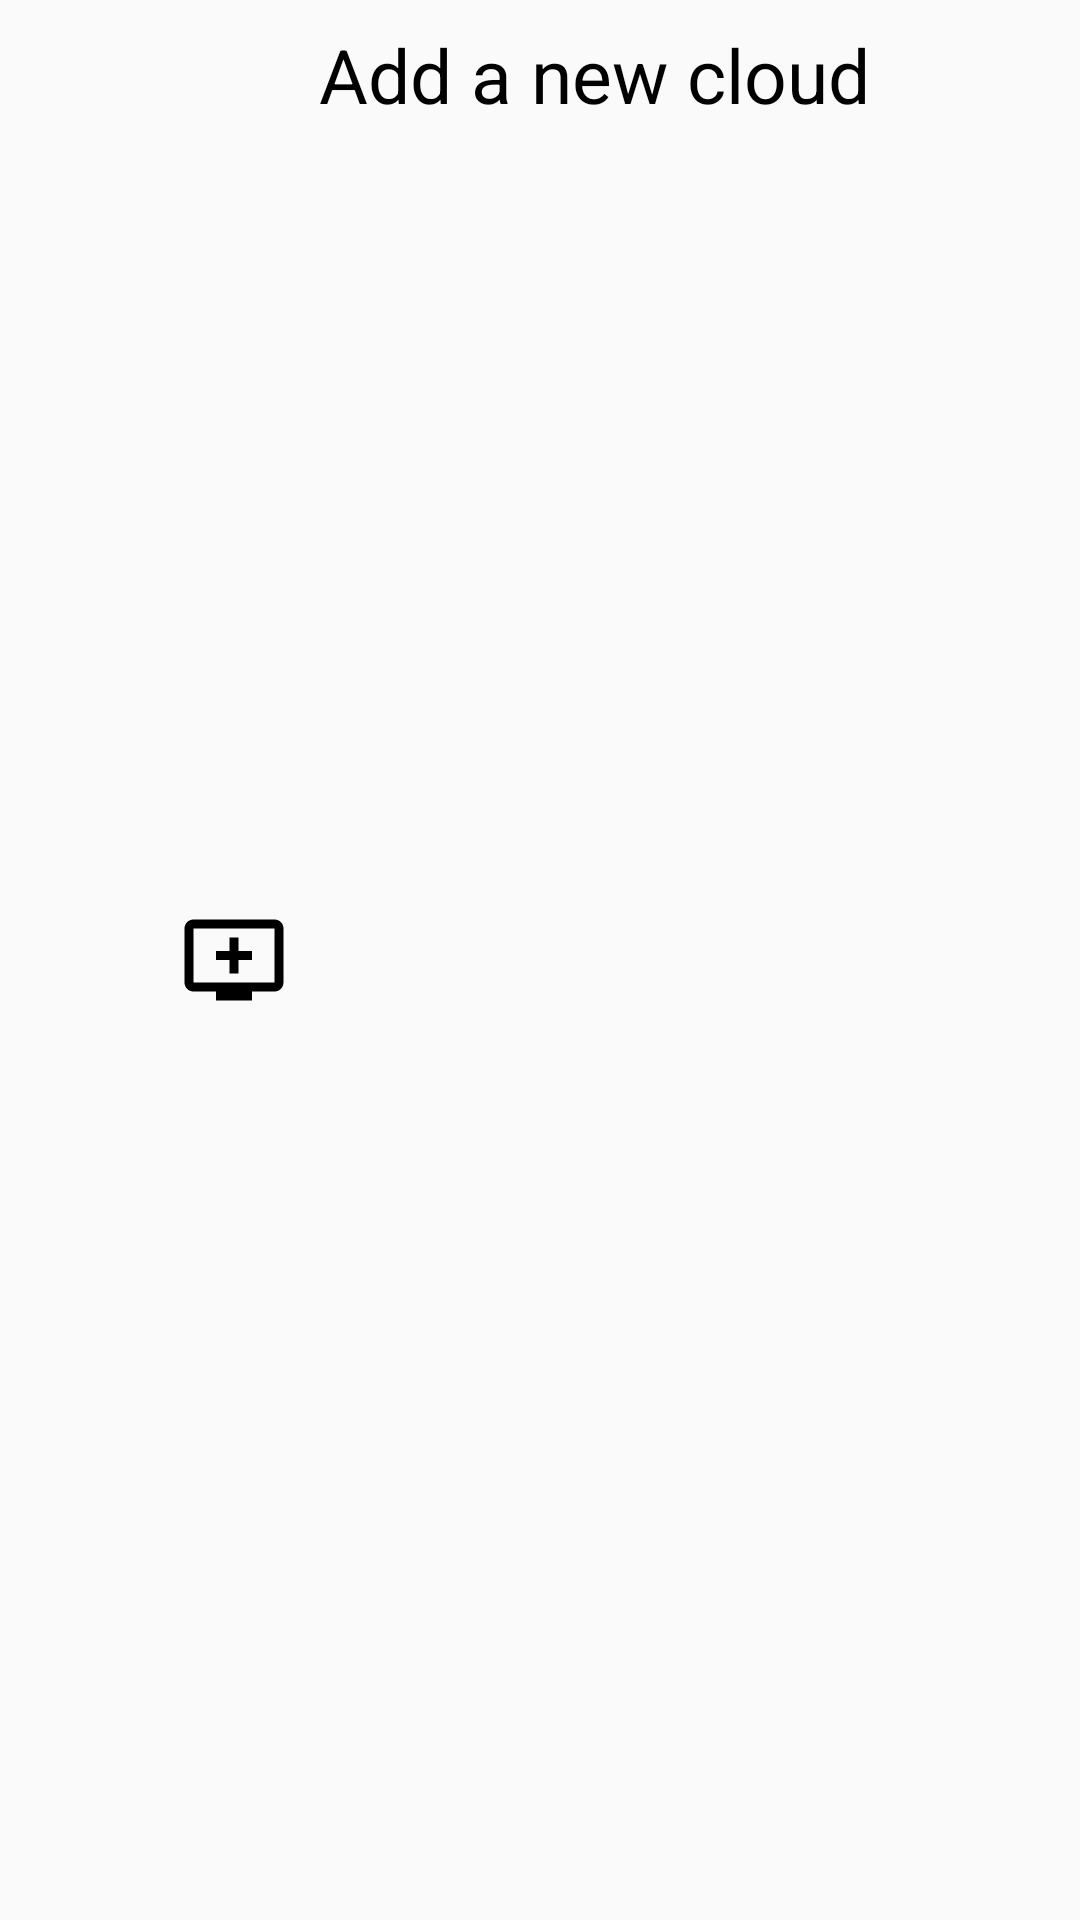

Layout XML and referenced resources for this Android screen:
<!-- AndroidManifest.xml: application theme AppTheme -->
<!-- res/layout/dialog_add_new_cloud_title.xml -->
<?xml version="1.0" encoding="utf-8"?>
<TextView xmlns:android="http://schemas.android.com/apk/res/android"
    android:layout_width="wrap_content"
    android:layout_height="wrap_content"
    android:gravity="center_horizontal"
    android:drawablePadding="-60dp"
    android:drawableStart="@drawable/ic_add_to_queue_black_48dp"
    android:paddingTop="8dp"
    android:paddingStart="60dp"
    android:paddingEnd="0dp"
    android:paddingBottom="8dp"
    android:text="@string/add_new_cloud_title"
    android:textColor="@color/black"
    android:textSize="25sp" />
<!-- resources referenced by this layout -->
<resources>
  <color name="black">#000000</color>
  <!-- drawable ic_add_to_queue_black_48dp (drawable) -->
  <vector xmlns:android="http://schemas.android.com/apk/res/android"
      android:width="36dp"
      android:height="36dp"
      android:viewportHeight="24.0"
      android:viewportWidth="24.0">
      <path
          android:fillColor="#000000"
          android:pathData="M21,3L3,3c-1.11,0 -2,0.89 -2,2v12c0,1.1 0.89,2 2,2h5v2h8v-2h5c1.1,0 1.99,-0.9 1.99,-2L23,5c0,-1.11 -0.9,-2 -2,-2zM21,17L3,17L3,5h18v12zM16,10v2h-3v3h-2v-3L8,12v-2h3L11,7h2v3h3z" />
  </vector>
  <string name="add_new_cloud_title">Add a new cloud</string>
  <style name="AppTheme" parent="Theme.AppCompat.Light.DarkActionBar">
          
          <item name="colorPrimary">@color/colorPrimary</item>
          <item name="colorPrimaryDark">@color/colorPrimaryDark</item>
          <item name="colorAccent">@color/colorAccent</item>
      </style>
  <color name="colorPrimary">#303F9F</color>
  <color name="colorPrimaryDark">#1A237E</color>
  <color name="colorAccent">#FFA000</color>
</resources>
